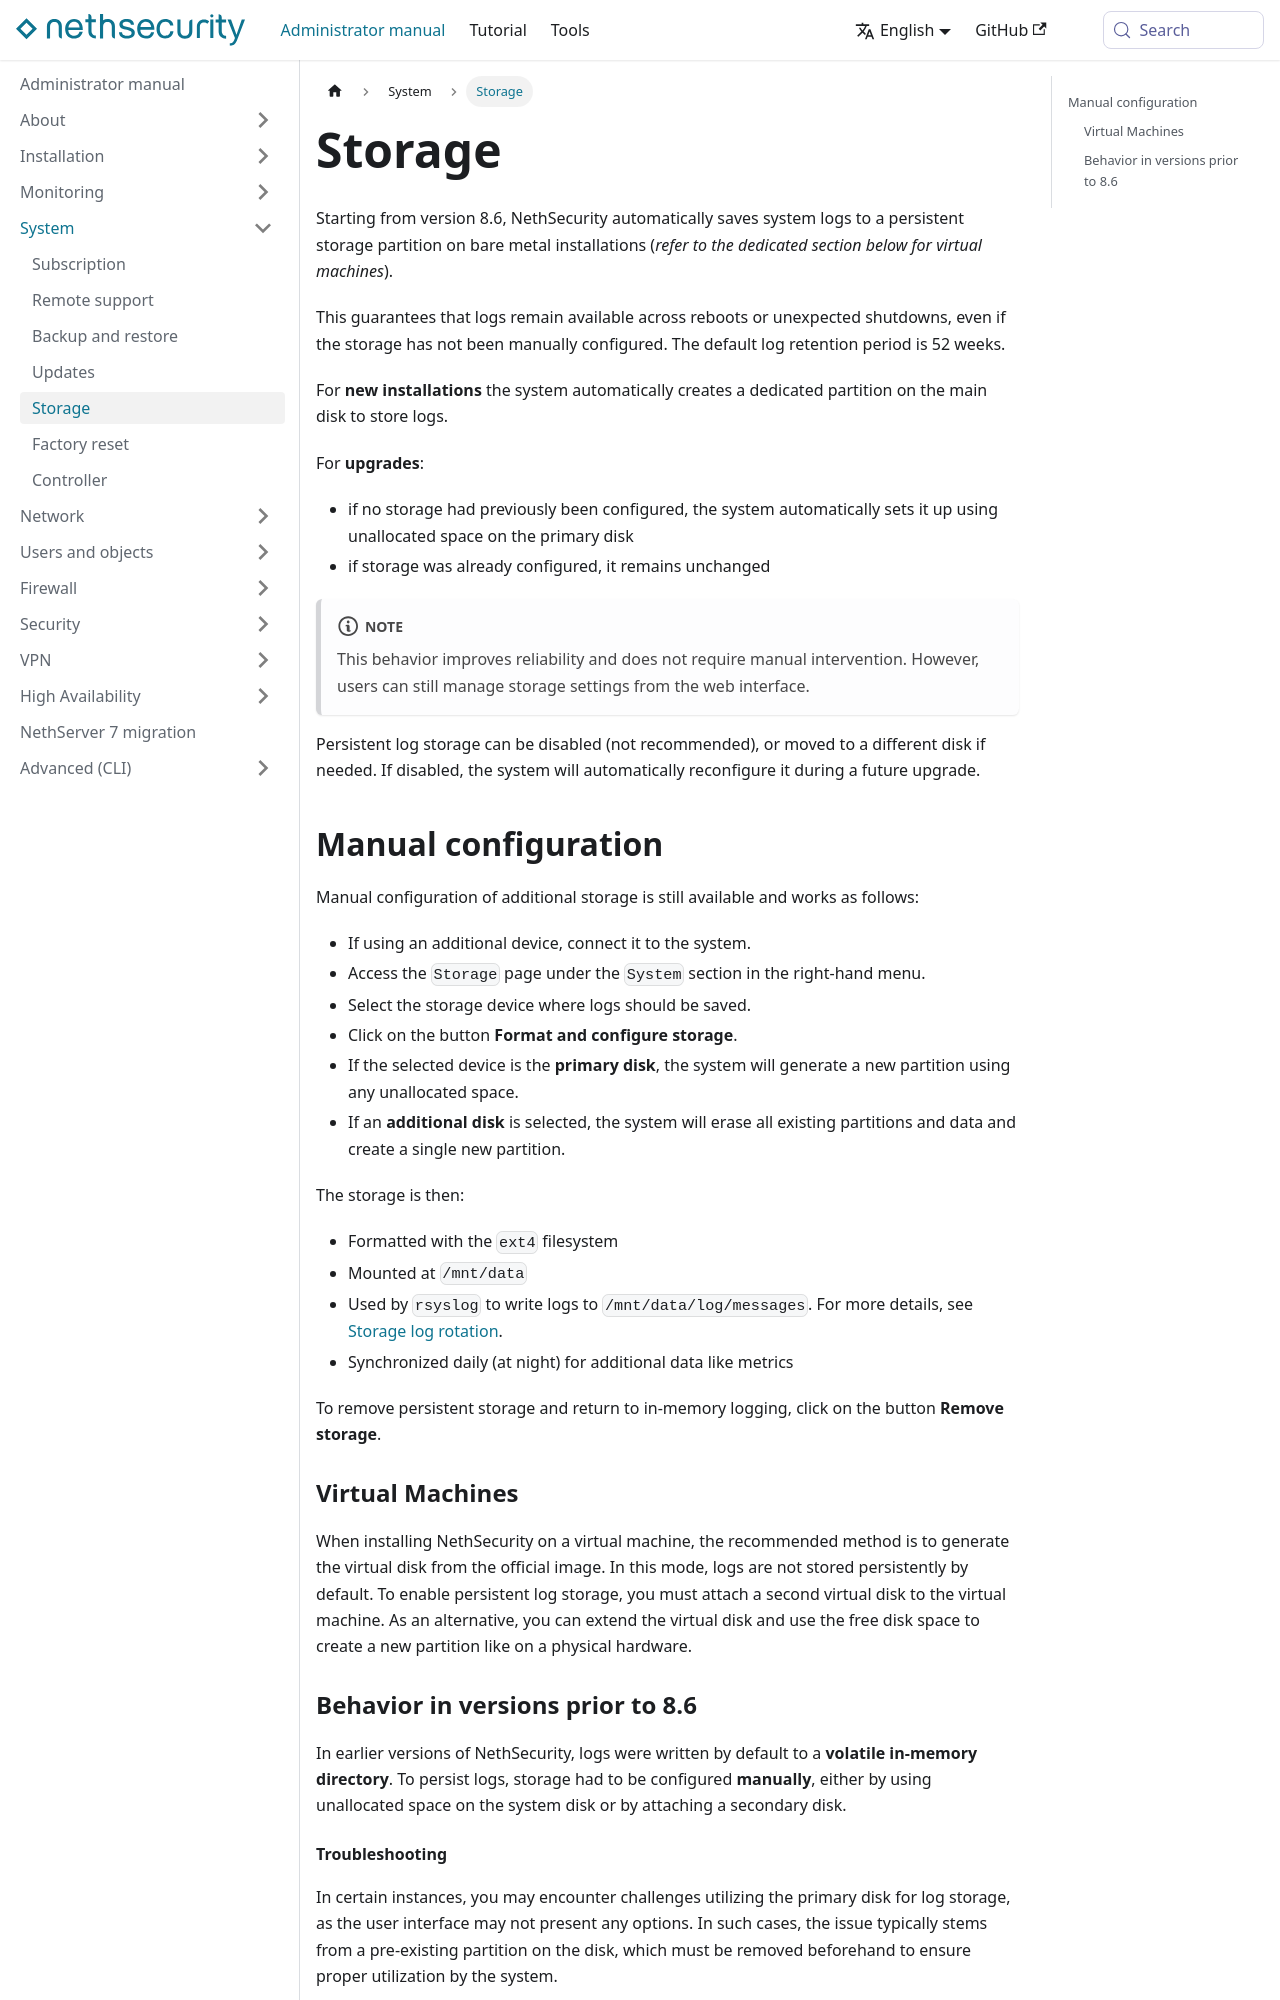

repository: NethServer/nethsecurity-docs · page: pr-preview/pr-328/docs/administrator-manual/system/storage.html · generator: docusaurus

---
title: "Storage"
sidebar_position: 5
---

# Storage {#storage-section}

Starting from version 8.6, NethSecurity automatically saves system logs to a persistent storage partition on bare metal installations (*refer to the dedicated section below for virtual machines*).

This guarantees that logs remain available across reboots or unexpected shutdowns, even if the storage has not been manually configured. The default log retention period is 52 weeks.

For **new installations** the system automatically creates a dedicated partition on the main disk to store logs.

For **upgrades**:

- if no storage had previously been configured, the system automatically sets it up using unallocated space on the primary disk
- if storage was already configured, it remains unchanged

:::note

This behavior improves reliability and does not require manual intervention. However, users can still manage storage settings from the web interface.

:::

Persistent log storage can be disabled (not recommended), or moved to a different disk if needed. If disabled, the system will automatically reconfigure it during a future upgrade.

## Manual configuration

Manual configuration of additional storage is still available and works as follows:

- If using an additional device, connect it to the system.
- Access the `Storage` page under the `System` section in the right-hand menu.
- Select the storage device where logs should be saved.
- Click on the button **Format and configure storage**.
- If the selected device is the **primary disk**, the system will generate a new partition using any unallocated space.
- If an **additional disk** is selected, the system will erase all existing partitions and data and create a single new partition.

The storage is then:

- Formatted with the `ext4` filesystem
- Mounted at `/mnt/data`
- Used by `rsyslog` to write logs to `/mnt/data/log/messages`. For more details, see [Storage log rotation](../advanced-cli/logs.md#storage-log-rotation-section).
- Synchronized daily (at night) for additional data like metrics

To remove persistent storage and return to in-memory logging, click on the button **Remove storage**.
